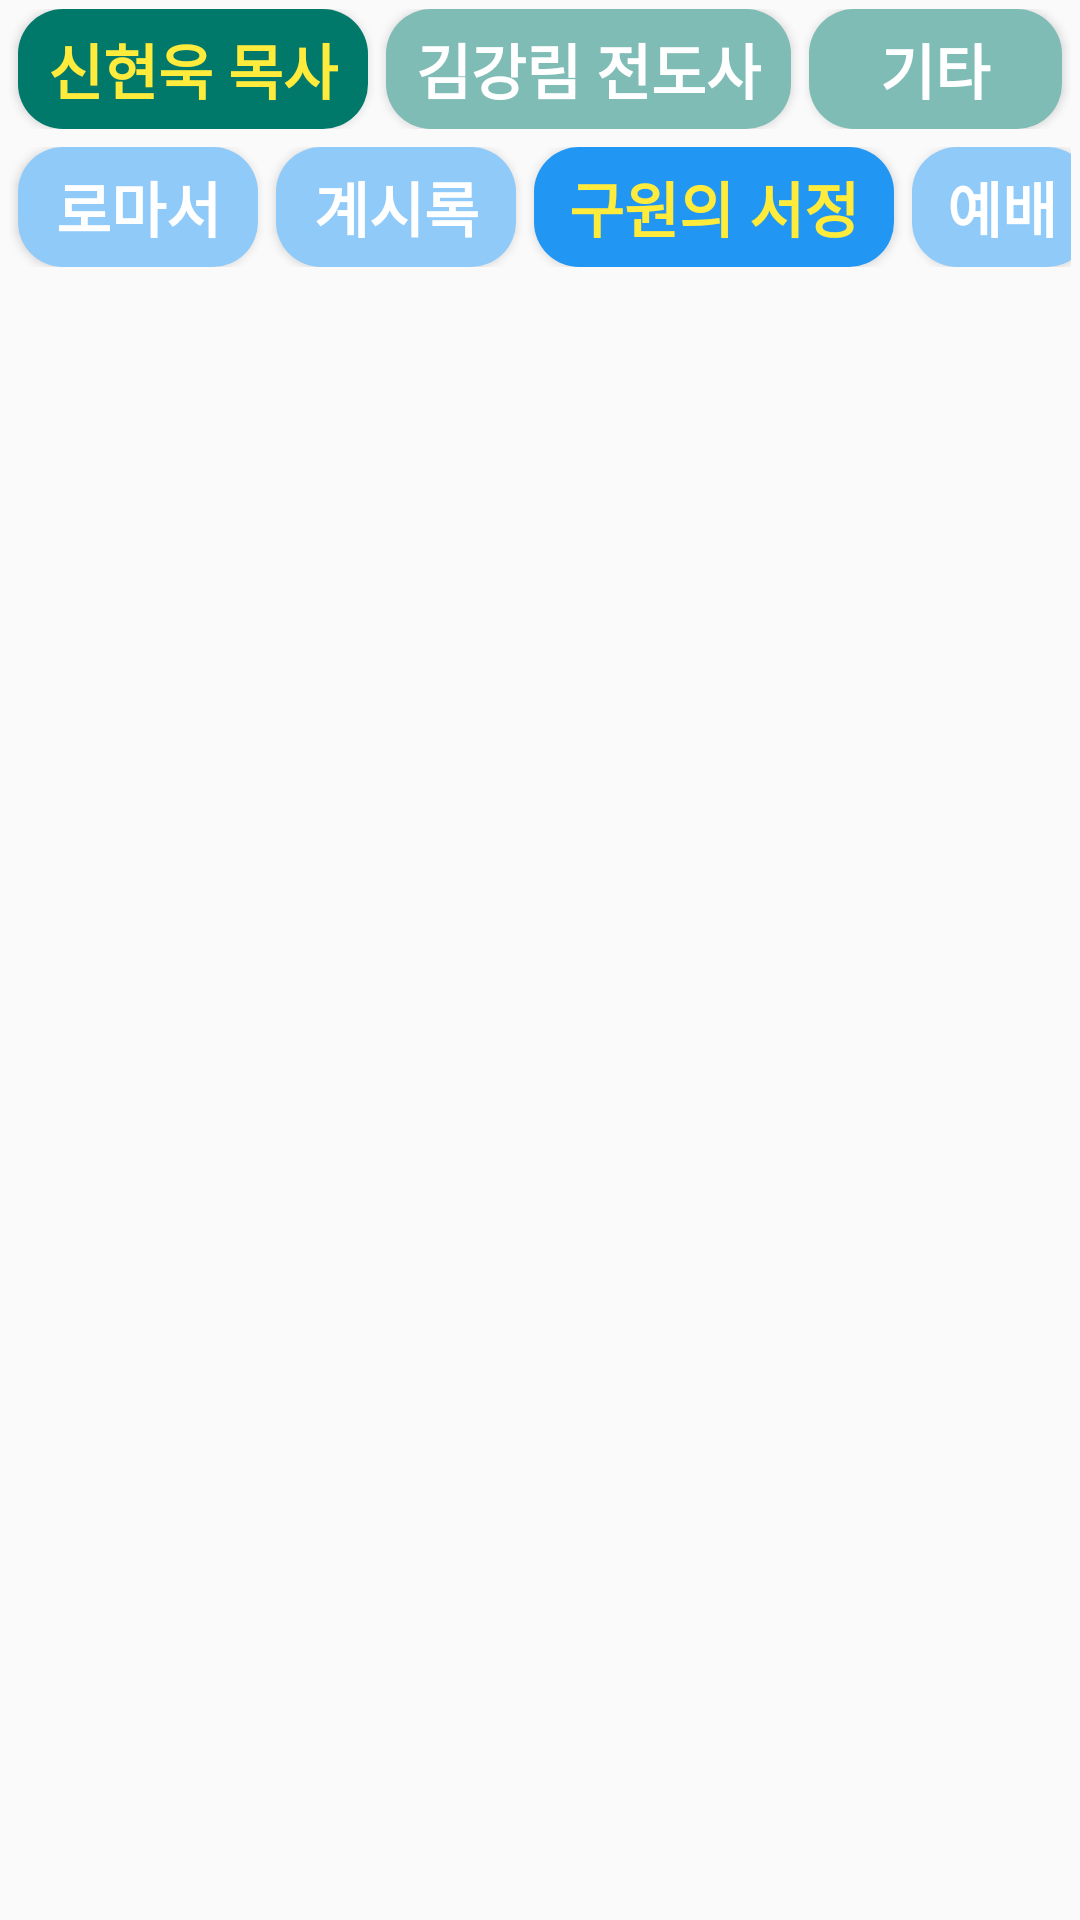

Layout XML and referenced resources for this Android screen:
<!-- AndroidManifest.xml: application theme AppTheme -->
<!-- res/layout/activity_gospel_01_03.xml -->
<?xml version="1.0" encoding="utf-8"?>
<androidx.constraintlayout.widget.ConstraintLayout xmlns:android="http://schemas.android.com/apk/res/android"
    xmlns:app="http://schemas.android.com/apk/res-auto"
    xmlns:tools="http://schemas.android.com/tools"
    android:layout_width="match_parent"
    android:layout_height="match_parent"
    android:orientation="vertical"
    tools:context=".Gospel_01_03Activity">

    <LinearLayout
        android:id="@+id/tabLinearLayout1"
        android:layout_width="match_parent"
        android:layout_height="0dp"
        android:padding="3dp"
        android:orientation="horizontal"
        app:layout_constraintEnd_toEndOf="parent"
        app:layout_constraintStart_toStartOf="parent"
        app:layout_constraintTop_toTopOf="parent">

        <Button
            android:id="@+id/btn_gospel_01"
            android:layout_width="wrap_content"
            android:layout_height="40dp"
            android:paddingHorizontal="10dp"
            android:layout_marginHorizontal="3dp"
            android:background="@drawable/ripple_custom"
            android:backgroundTint="#00796B"
            android:backgroundTintMode="src_over"
            android:text="신현욱 목사"
            android:textColor="#FFEB3B"
            android:textSize="20dp"
            android:textStyle="bold" />

        <Button
            android:id="@+id/btn_gospel_02"
            android:layout_width="wrap_content"
            android:layout_height="40dp"
            android:paddingHorizontal="10dp"
            android:layout_marginHorizontal="3dp"
            android:background="@drawable/ripple_custom"
            android:backgroundTint="#8000796B"
            android:backgroundTintMode="src_over"
            android:text="김강림 전도사"
            android:textColor="#FFFFFF"
            android:textSize="20dp"
            android:textStyle="bold"
            />

        <Button
            android:id="@+id/btn_gospel_03"
            android:layout_width="wrap_content"
            android:layout_height="40dp"
            android:paddingHorizontal="10dp"
            android:layout_marginHorizontal="3dp"
            android:background="@drawable/ripple_custom"
            android:backgroundTint="#8000796B"
            android:backgroundTintMode="src_over"
            android:text="기타"
            android:textColor="#FFFFFF"
            android:textSize="20dp"
            android:textStyle="bold" />

    </LinearLayout>

    <LinearLayout
        android:id="@+id/tabLinearLayout2"
        android:layout_width="match_parent"
        android:layout_height="0dp"
        android:orientation="horizontal"
        android:padding="3dp"
        app:layout_constraintEnd_toEndOf="parent"
        app:layout_constraintHorizontal_bias="1.0"
        app:layout_constraintStart_toStartOf="parent"
        app:layout_constraintTop_toBottomOf="@+id/tabLinearLayout1">
        <Button
            android:id="@+id/btn_gospel_01_01"
            android:layout_width="80dp"
            android:layout_height="40dp"
            android:layout_marginHorizontal="3dp"
            android:background="@drawable/ripple_custom"
            android:backgroundTint="#802196F3"
            android:backgroundTintMode="src_over"
            android:paddingHorizontal="10dp"
            android:text="로마서"
            android:textColor="#FFFFFF"
            android:textSize="20dp"
            android:textStyle="bold"
            tools:layout_editor_absoluteX="13dp"
            tools:layout_editor_absoluteY="117dp" />

        <Button
            android:id="@+id/btn_gospel_01_02"
            android:layout_width="80dp"
            android:layout_height="40dp"
            android:layout_marginHorizontal="3dp"
            android:background="@drawable/ripple_custom"
            android:backgroundTint="#802196F3"
            android:backgroundTintMode="src_over"
            android:paddingHorizontal="10dp"
            android:text="계시록"
            android:textColor="#FFFFFF"
            android:textSize="20dp"
            android:textStyle="bold"
            tools:layout_editor_absoluteX="13dp"
            tools:layout_editor_absoluteY="117dp" />

        <Button
            android:id="@+id/btn_gospel_01_03"
            android:layout_width="120dp"
            android:layout_height="40dp"
            android:layout_marginHorizontal="3dp"
            android:background="@drawable/ripple_custom"
            android:backgroundTint="#2196F3"
            android:backgroundTintMode="src_over"
            android:paddingHorizontal="10dp"
            android:text="구원의 서정"
            android:textColor="#FFEB3B"
            android:textSize="20dp"
            android:textStyle="bold"
            tools:layout_editor_absoluteX="223dp"
            tools:layout_editor_absoluteY="127dp" />

        <Button
            android:id="@+id/btn_gospel_01_04"
            android:layout_width="60dp"
            android:layout_height="40dp"
            android:layout_marginHorizontal="3dp"
            android:background="@drawable/ripple_custom"
            android:backgroundTint="#802196F3"
            android:backgroundTintMode="src_over"
            android:paddingHorizontal="10dp"
            android:text="예배"
            android:textColor="#FFFFFF"
            android:textSize="20dp"
            android:textStyle="bold"
            tools:layout_editor_absoluteX="117dp"
            tools:layout_editor_absoluteY="136dp" />
    </LinearLayout>

    <LinearLayout
        android:id="@+id/constgospelLayout"
        android:layout_width="match_parent"
        android:layout_height="0dp"
        app:layout_constraintBottom_toBottomOf="parent"
        app:layout_constraintEnd_toEndOf="parent"
        app:layout_constraintStart_toStartOf="parent"
        app:layout_constraintTop_toBottomOf="@+id/tabLinearLayout2">


        <androidx.recyclerview.widget.RecyclerView
            android:id="@+id/recyclerView01"
            android:layout_width="match_parent"
            android:layout_height="match_parent"
            app:layout_constraintBottom_toBottomOf="parent"
            app:layout_constraintEnd_toEndOf="parent"
            app:layout_constraintStart_toStartOf="parent"
            app:layout_constraintTop_toTopOf="parent" />


    </LinearLayout>




</androidx.constraintlayout.widget.ConstraintLayout>
<!-- resources referenced by this layout -->
<resources>
  <!-- drawable ripple_custom (drawable) -->
  <?xml version="1.0" encoding="utf-8"?>
  <ripple xmlns:android="http://schemas.android.com/apk/res/android"
      android:color="#FFD400">
      <item android:id="@android:id/mask">
          <shape android:shape="rectangle">
              <solid android:color="#FFFFFF" />
              <corners android:radius="15dp" />
          </shape>
      </item>
      <item android:id="@android:id/background">
          <shape android:shape="rectangle">
              <solid android:color="#FFFFFF" />
              <corners android:radius="15dp" />
          </shape>
      </item>
  </ripple>
  <style name="AppTheme" parent="Theme.AppCompat.Light.DarkActionBar">
  
          
          <item name="colorPrimary">@color/DodgerBlue</item>
          <item name="colorPrimaryDark">#000000</item>
          <item name="colorAccent">#969696</item>
          <item name="titleTextColor">#FFFFFF</item>
          <item name="android:textColor">#000000</item>
          <item name="colorControlNormal">#969696</item>
  
      </style>
  <color name="DodgerBlue">#FF0064CD</color>
</resources>
